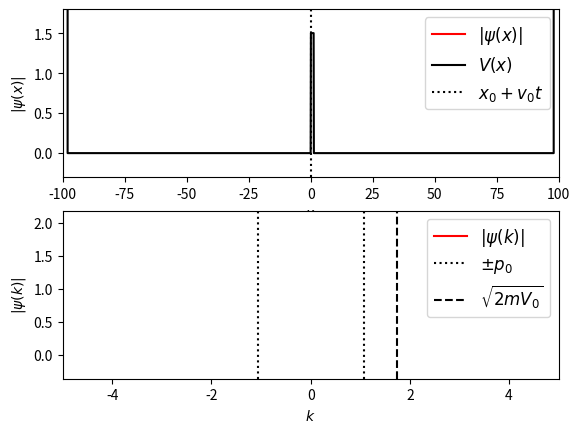

Reproduce this figure in Python.
import numpy as np
from matplotlib import pyplot as pl
from matplotlib import animation
from scipy.fftpack import fft,ifft


class Schrodinger(object):
    """
    Class which implements a numerical solution of the time-dependent
    Schrodinger equation for an arbitrary potential
    """
    def __init__(self, x, psi_x0, V_x,
                 k0 = None, hbar=1, m=1, t0=0.0):
        """
        Parameters
        ----------
        x : array_like, float
            length-N array of evenly spaced spatial coordinates
        psi_x0 : array_like, complex
            length-N array of the initial wave function at time t0
        V_x : array_like, float
             length-N array giving the potential at each x
        k0 : float
            the minimum value of k.  Note that, because of the workings of the
            fast fourier transform, the momentum wave-number will be defined
            in the range
              k0 < k < 2*pi / dx
            where dx = x[1]-x[0].  If you expect nonzero momentum outside this
            range, you must modify the inputs accordingly.  If not specified,
            k0 will be calculated such that the range is [-k0,k0]
        hbar : float
            value of planck's constant (default = 1)
        m : float
            particle mass (default = 1)
        t0 : float
            initial tile (default = 0)
        """
        # Validation of array inputs
        self.x, psi_x0, self.V_x = map(np.asarray, (x, psi_x0, V_x))
        N = self.x.size
        assert self.x.shape == (N,)
        assert psi_x0.shape == (N,)
        assert self.V_x.shape == (N,)

        # Set internal parameters
        self.hbar = hbar
        self.m = m
        self.t = t0
        self.dt_ = None
        self.N = len(x)
        self.dx = self.x[1] - self.x[0]
        self.dk = 2 * np.pi / (self.N * self.dx)

        # set momentum scale
        if k0 == None:
            self.k0 = -0.5 * self.N * self.dk
        else:
            self.k0 = k0
        self.k = self.k0 + self.dk * np.arange(self.N)

        self.psi_x = psi_x0
        self.compute_k_from_x()

        # variables which hold steps in evolution of the
        self.x_evolve_half = None
        self.x_evolve = None
        self.k_evolve = None

        # attributes used for dynamic plotting
        self.psi_x_line = None
        self.psi_k_line = None
        self.V_x_line = None

    def _set_psi_x(self, psi_x):
        self.psi_mod_x = (psi_x * np.exp(-1j * self.k[0] * self.x)
                          * self.dx / np.sqrt(2 * np.pi))

    def _get_psi_x(self):
        return (self.psi_mod_x * np.exp(1j * self.k[0] * self.x)
                * np.sqrt(2 * np.pi) / self.dx)

    def _set_psi_k(self, psi_k):
        self.psi_mod_k = psi_k * np.exp(1j * self.x[0]
                                        * self.dk * np.arange(self.N))

    def _get_psi_k(self):
        return self.psi_mod_k * np.exp(-1j * self.x[0] * 
                                        self.dk * np.arange(self.N))
    
    def _get_dt(self):
        return self.dt_

    def _set_dt(self, dt):
        if dt != self.dt_:
            self.dt_ = dt
            self.x_evolve_half = np.exp(-0.5 * 1j * self.V_x
                                         / self.hbar * dt )
            self.x_evolve = self.x_evolve_half * self.x_evolve_half
            self.k_evolve = np.exp(-0.5 * 1j * self.hbar /
                                    self.m * (self.k * self.k) * dt)
    
    psi_x = property(_get_psi_x, _set_psi_x)
    psi_k = property(_get_psi_k, _set_psi_k)
    dt = property(_get_dt, _set_dt)

    def compute_k_from_x(self):
        self.psi_mod_k = fft(self.psi_mod_x)

    def compute_x_from_k(self):
        self.psi_mod_x = ifft(self.psi_mod_k)

    def time_step(self, dt, Nsteps = 1):
        """
        Perform a series of time-steps via the time-dependent
        Schrodinger Equation.

        Parameters
        ----------
        dt : float
            the small time interval over which to integrate
        Nsteps : float, optional
            the number of intervals to compute.  The total change
            in time at the end of this method will be dt * Nsteps.
            default is N = 1
        """
        self.dt = dt

        if Nsteps > 0:
            self.psi_mod_x *= self.x_evolve_half

        for i in xrange(Nsteps - 1):
            self.compute_k_from_x()
            self.psi_mod_k *= self.k_evolve
            self.compute_x_from_k()
            self.psi_mod_x *= self.x_evolve

        self.compute_k_from_x()
        self.psi_mod_k *= self.k_evolve

        self.compute_x_from_k()
        self.psi_mod_x *= self.x_evolve_half

        self.compute_k_from_x()

        self.t += dt * Nsteps


######################################################################
# Helper functions for gaussian wave-packets

def gauss_x(x, a, x0, k0):
    """
    a gaussian wave packet of width a, centered at x0, with momentum k0
    """ 
    return ((a * np.sqrt(np.pi)) ** (-0.5)
            * np.exp(-0.5 * ((x - x0) * 1. / a) ** 2 + 1j * x * k0))

def gauss_k(k,a,x0,k0):
    """
    analytical fourier transform of gauss_x(x), above
    """
    return ((a / np.sqrt(np.pi))**0.5
            * np.exp(-0.5 * (a * (k - k0)) ** 2 - 1j * (k - k0) * x0))


######################################################################
# Utility functions for running the animation

def theta(x):
    """
    theta function :
      returns 0 if x<=0, and 1 if x>0
    """
    x = np.asarray(x)
    y = np.zeros(x.shape)
    y[x > 0] = 1.0
    return y

def square_barrier(x, width, height):
    return height * (theta(x) - theta(x - width))

######################################################################
# Create the animation

# specify time steps and duration
dt = 0.01
N_steps = 50
t_max = 120
frames = int(t_max / float(N_steps * dt))

# specify constants
hbar = 1.0   # planck's constant
m = 1.9      # particle mass

# specify range in x coordinate
N = 2 ** 11
dx = 0.1
x = dx * (np.arange(N) - 0.5 * N)

# specify potential
V0 = 1.5
L = hbar / np.sqrt(2 * m * V0)
a = 3 * L
x0 = -60 * L
V_x = square_barrier(x, a, V0)
V_x[x < -98] = 1E6
V_x[x > 98] = 1E6

# specify initial momentum and quantities derived from it
p0 = np.sqrt(2 * m * 0.2 * V0)
dp2 = p0 * p0 * 1./80
d = hbar / np.sqrt(2 * dp2)

k0 = p0 / hbar
v0 = p0 / m
psi_x0 = gauss_x(x, d, x0, k0)

# define the Schrodinger object which performs the calculations
S = Schrodinger(x=x,
                psi_x0=psi_x0,
                V_x=V_x,
                hbar=hbar,
                m=m,
                k0=-28)

######################################################################
# Set up plot
fig = pl.figure()

# plotting limits
xlim = (-100, 100)
klim = (-5, 5)

# top axes show the x-space data
ymin = 0
ymax = V0
ax1 = fig.add_subplot(211, xlim=xlim,
                      ylim=(ymin - 0.2 * (ymax - ymin),
                            ymax + 0.2 * (ymax - ymin)))
psi_x_line, = ax1.plot([], [], c='r', label=r'$|\psi(x)|$')
V_x_line, = ax1.plot([], [], c='k', label=r'$V(x)$')
center_line = ax1.axvline(0, c='k', ls=':',
                          label = r"$x_0 + v_0t$")

title = ax1.set_title("")
ax1.legend(prop=dict(size=12))
ax1.set_xlabel('$x$')
ax1.set_ylabel(r'$|\psi(x)|$')

# bottom axes show the k-space data
ymin = abs(S.psi_k).min()
ymax = abs(S.psi_k).max()
ax2 = fig.add_subplot(212, xlim=klim,
                      ylim=(ymin - 0.2 * (ymax - ymin),
                            ymax + 0.2 * (ymax - ymin)))
psi_k_line, = ax2.plot([], [], c='r', label=r'$|\psi(k)|$')

p0_line1 = ax2.axvline(-p0 / hbar, c='k', ls=':', label=r'$\pm p_0$')
p0_line2 = ax2.axvline(p0 / hbar, c='k', ls=':')
mV_line = ax2.axvline(np.sqrt(2 * V0) / hbar, c='k', ls='--',
                      label=r'$\sqrt{2mV_0}$')
ax2.legend(prop=dict(size=12))
ax2.set_xlabel('$k$')
ax2.set_ylabel(r'$|\psi(k)|$')

V_x_line.set_data(S.x, S.V_x)
pl.show()